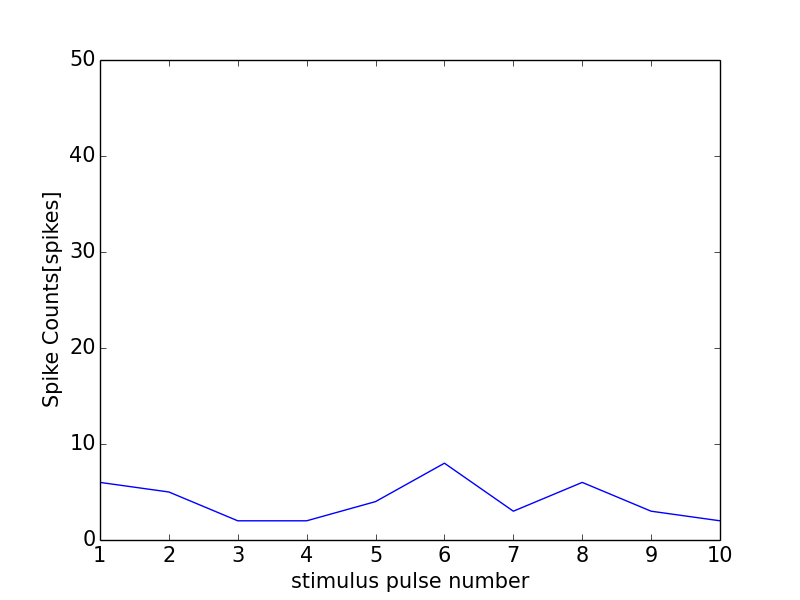

The table this chart was drawn from, first rows:
0, 0.0
0, 0
1, 6
2, 5
3, 2
4, 2
5, 4
6, 8
7, 3
8, 6
9, 3
10, 2
11, 0
